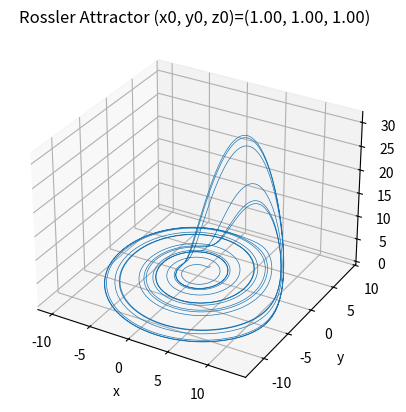
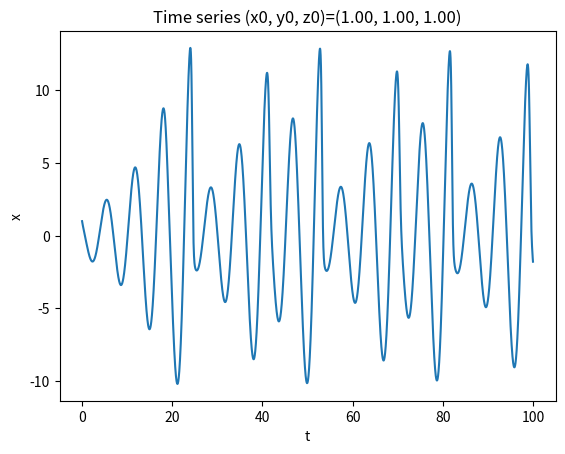
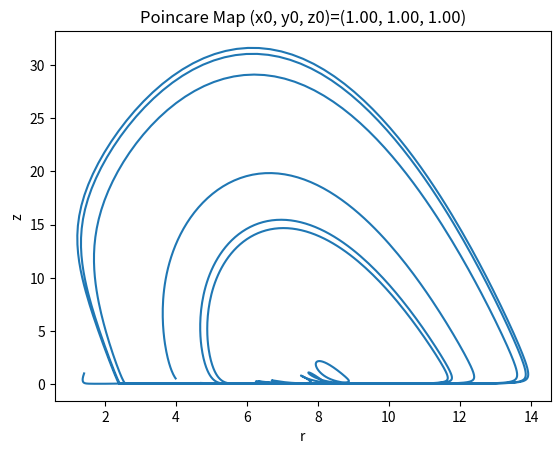

Generate these figures, in order, with matplotlib:
# [redacted]

import numpy as np
import matplotlib.pyplot as plt

# Set the constants for the system
a = 0.2
b = 0.2
c = 6.3

# Set the initial conditions
x_0 = 1
y_0 = 1
z_0 = 1

# Set simulation time and time increment
dt = 0.01
time = 100

# Calculate the number of points
num_points = (int) (100 / dt)

# Initialize x, y, z arrays with a calculated size
x = np.zeros(num_points)
y = np.zeros(num_points)
z = np.zeros(num_points)

# Assign initial conditions as the first values of each array
x[0] = x_0
y[0] = y_0
z[0] = z_0

# Calculate each new point using the differential equations
for i in range(1, num_points):
    x[i] = x[i-1] - (y[i-1] + z[i-1]) * dt
    y[i] = y[i-1] + (x[i-1] + a * y[i-1]) * dt
    z[i] = z[i-1] + (b + x[i-1]*z[i-1] - c*z[i-1]) * dt
    
# Plot the Rossler attractor
fig, ax = plt.subplots(subplot_kw={"projection": "3d"})
# ax.set_title('Rossler Attractor c=%.1f' %c)
ax.set_title('Rossler Attractor (x0, y0, z0)=(%.2f, %.2f, %.2f)' %(x_0, y_0, z_0))
ax.set_xlabel('x')
ax.set_ylabel('y')
ax.set_zlabel('z')
ax.plot(x, y, z, linewidth=0.5)
plt.show()

# Plot the time series graph
# Create an array to store time values
t = np.arange(0, time, dt)

fig, ax = plt.subplots()
ax.plot(t, x)
ax.set_title('Time series (x0, y0, z0)=(%.2f, %.2f, %.2f)' %(x_0, y_0, z_0))
ax.set_xlabel('t')
ax.set_ylabel('x')
plt.show()

# Plot the Poincare Map

r = np.sqrt(x**2 + y**2)

fig, ax = plt.subplots()
ax.plot(r, z)
ax.set_title('Poincare Map (x0, y0, z0)=(%.2f, %.2f, %.2f)' %(x_0, y_0, z_0))
ax.set_xlabel('r')
ax.set_ylabel('z')
plt.show()